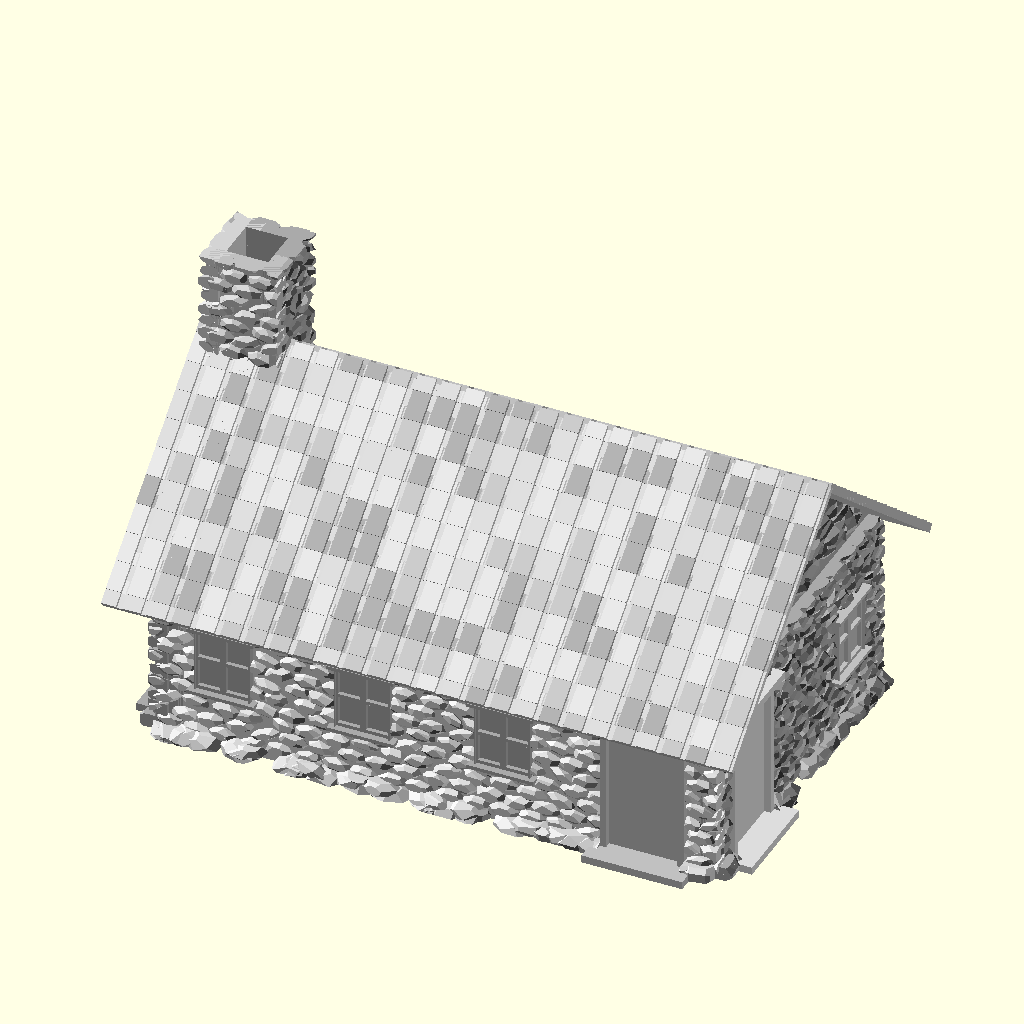
Cell 1: rendered with the file's own defaults.
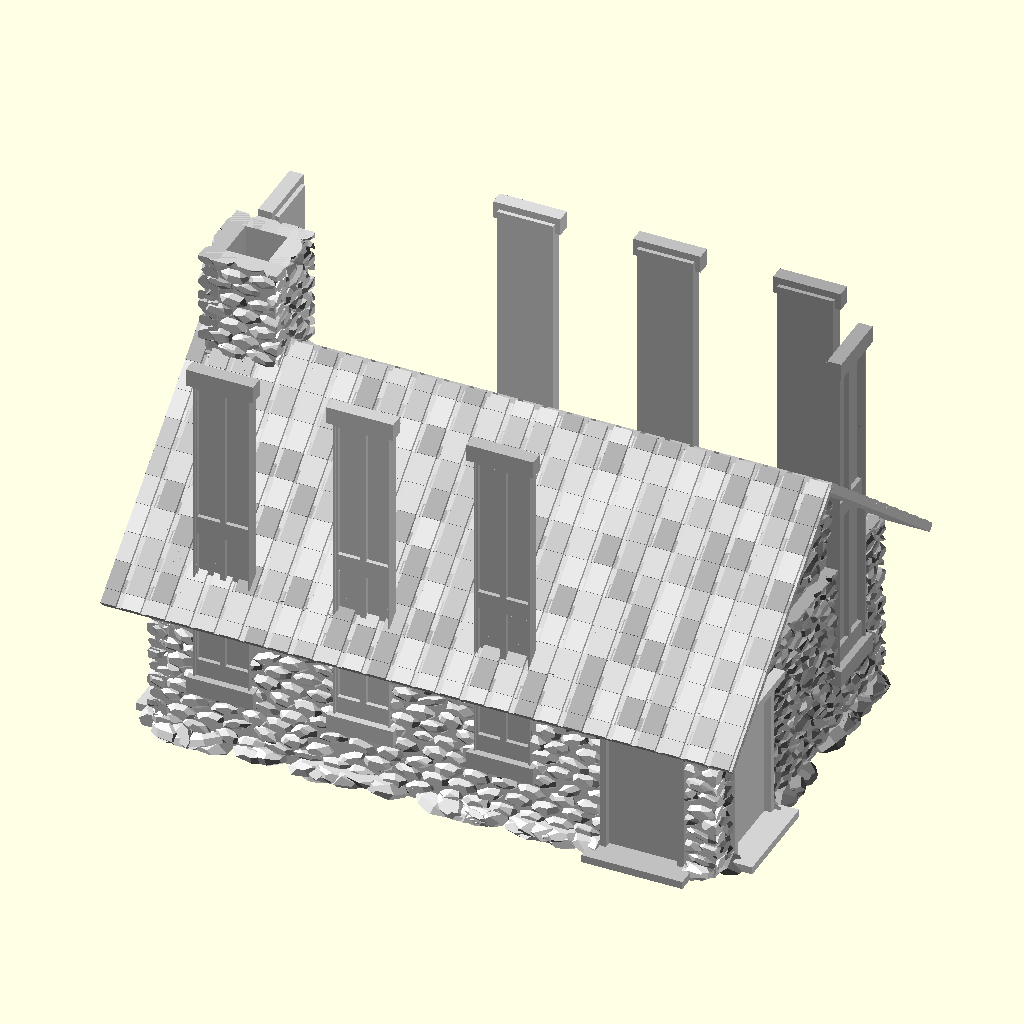
Cell 2: winh = 500 (everything else at default).
The same orthographic view direction (rotation 55°, 0°, 25°; colour scheme Cornfield) for every cell, with the view re-fitted per cell, so scale and position can differ between cells.
OpenSCAD source file 28mm/buildings/src/houses/orig/winwall.scad:
//House generator by Torleif Ceder 2015 Creative Commons - Attribution - Share Alike

// preview[view:north east, tilt:top diagonal]
// settings
/* [House] */
//dimensions in cm
housex = 800; //[100:3000]
housey = 500; //[100:3000]
housez = 260; //[100:3000]
//roof height
roofz = 210; //[30:10000]
//export as plate
asplate =0; //[1,0]
//0=everything
part=0;//[0,1,2,3,4,5,6,7,8]
roofh = sqrt((housey / 2) * (housey / 2) + (roofz * roofz));
roofang = 90 - atan2(roofz, housey / 2);
/* [Windows and Doors] */
winh = 100; //[10:500]
winw = 80; //[10:500]
wind = 20; //[10:30]
winz = 82; //[0:500]
doorh = 220; //[10:500]
doorw = 120; //[10:500]
doord = 20; //[10:30]
doorz = 0; //[0:500]
//distance from corner to first window
vanpadding = 100; //[0:500]
//spaceing
spacew = 100; //[0:500]
//windows and doors order win=1 door=2
WD1 = [2, 1, 1, 1, 1, 1, 2, 2, 2, 2, 2];
WD2 = [1, 2, 1, 2, 1, 1, 1, 2, 2, 2, 2, 2];
WD3 = [2, 1, 1, 1, 1, 1, 2, 2, 2, 2, 2];
WD4 = [2, 1, 1, 1, 1, 1, 2, 2, 2, 2, 2];
/* [Walls] */
//brick sizes
stoneh = 20; //[10:1000]
stonew = 40; //[10:1000]
stoned = 31; //[5:50]
//round wall tiles
stonetypewall = 1; //[0,1] 
//wall randomnes [0:50)
fr = 0;
/* [Roof] */
// roof over shoot [10:200]
overhang = 70;
overhang2 = 50;
//rooftile size
roofstoneh = 40; //[10:1000]
roofstonew = 35; //[10:1000]
roofstoned = 8; //[5:50]
//round roof tiles
stonetype = 0; //[0,1] 
//roof randomness
fr2 = 5;
/* [Chimney] */
//dimensions in cm 
chimney=1;//[1,0]

chimx = 100; //[20:3000]
chimy = 100; //[20:3000]
chimz = 600; //[20:3000]
chimofx = -30; //[-1000:3000]
chimofy = -180; //[-3000:1000]
// end of settings




// main
if (asplate == 1)
{
    if (part==0){
	//[2,1,2,1,1,1,1]= [door,win door,win,win,win,win]
	translate([0, 0, 0]) wall(housex, wind, housez, WD1);
	translate([0, 0, housez * 1.1]) wall(housey, wind, housez, WD2);
	translate([0, 0, housez * 2.2]) wall(housex, wind, housez, WD3);
	translate([0, 0, housez * 3.3]) wall(housey, wind, housez, WD4);
	translate([max(housey, housex) * 1.2, stoned, roofh * 2.2 + overhang * 2]) roofside(housey, roofz);
	translate([max(housey, housex) * 1.2, stoned, roofh * 2.2 + overhang * 2 + housez * 1.1]) roofside(housey, roofz);
	translate([max(housey, housex) * 1.2, 0, overhang]) roofblock(housex, roofh);
	translate([max(housey, housex) * 1.2, 0, roofh * 1.1 + overhang * 2]) roofblock(housex, roofh);}
    
    if (part==1){ wall(housex, wind, housez, WD1);}
	if (part==2){ wall(housey, wind, housez, WD2);}
	if (part==3){ wall(housex, wind, housez, WD3);}
	if (part==4){ wall(housey, wind, housez, WD4);}
	if (part==5){ roofside(housey, roofz);}
	if (part==6){ roofside(housey, roofz);}
	if (part==7){ roofblock(housex, roofh);}
	if (part==8){roofblock(housex, roofh);}
    
    
}
else
{
	union()
	{
        //chimney
 if (chimney==1){
        translate([chimofx+0, +chimofy, 0]) wall(chimx, wind, chimz, WD1);
		translate([chimofx+chimx, +chimofy, 0]) rotate([0, 0, -90]) wall(chimy, wind, chimz, WD2);
		translate([chimofx+chimx, -chimy+chimofy, 0]) rotate([0, 0, -180]) wall(chimx, wind, chimz, WD3);
		translate([chimofx+0, -chimy +chimofy, 0]) rotate([0, 0, -270]) wall(chimy, wind, chimz, WD4);}
        //house
		translate([0, 0, 0]) wall(housex, wind, housez, WD1);
		translate([housex, 0, 0]) rotate([0, 0, -90]) wall(housey, wind, housez, WD2);
		translate([housex, -housey, 0]) rotate([0, 0, -180]) wall(housex, wind, housez, WD3);
		translate([0, -housey, 0]) rotate([0, 0, -270]) wall(housey, wind, housez, WD4);
		translate([0, 0, housez]) rotate([roofang, 0, 0]) roofblock(housex, roofh);
		translate([housex, 0, housez]) rotate([0, 0, -90]) roofside(housey, roofz);
		translate([housex, -housey, housez]) rotate([0, 0, -180]) rotate([roofang, 0, 0]) roofblock(housex, roofh);
		translate([0, -housey, housez]) rotate([0, 0, 90]) roofside(housey, roofz);
	}
}
//House generator by Torleif Ceder 2015 Creative Commons - Attribution - Share Alike
//modules below
colors = ["Gainsboro", "LightGrey", "Silver", "DarkGray", "Gray",
	"DimGray", "LightSlateGray", "SlateGray", "DarkSlateGray", "Black"
];
n_colors = 5;
module stone()
{
	if (stonetypewall == 1)
	{
		rotate([rands(0, 360, 1)[0], rands(0, 360, 1)[0], rands(0, 360, 1)[0]])
		resize([rands(3, 10, 1)[0], rands(3, 10, 1)[0], rands(3, 10, 1)[0]])
			//import("rock.stl", convexity=3);
		sphere(1, $fa = 15, $fs = 1);
	}
	else
	{
		rotate([-90, 0, 0]) union()
		{
			cube([1, 1, 0.5]);
			translate([0.1, 0.1, 0]) cube([0.8, 0.8, 1]);
		}
	}
}
module basestone()
{
	rotate([rands(0, 360, 1)[0], rands(0, 360, 1)[0], rands(0, 360, 1)[0]])
	resize([rands(3, 10, 1)[0], rands(3, 10, 1)[0], rands(3, 10, 1)[0]])
		//import("rock.stl", convexity=3);
	sphere(1, $fa = 15, $fs = 1);
}
module roofstone()
{
	if (stonetype == 1)
	{
		rotate([rands(0, 360, 1)[0], rands(0, 360, 1)[0], rands(0, 360, 1)[0]])
		resize([rands(3, 10, 1)[0], rands(3, 10, 1)[0], rands(3, 10, 1)[0]])
			//import("rock.stl", convexity=3);
		sphere(1, $fa = 15, $fs = 1);
	}
	else
	{
		rotate([-90, 0, 0]) union()
		{
			cube([1, 1, 0.4]);
			translate([0.1, 0, 0]) cube([0.8, 1, 1]);
		}
	}
}
module wallblock(length, height)
{
	color(colors[rands(0, n_colors - 1, 1)[0]])
	union()
	{
		intersection()
			{
				color(colors[rands(0, n_colors - 1, 1)[0]])
				translate([-(stoned - wind) * 0.5, 0, 0]) cube([length + (stoned - wind), stoned * 0.90, height]);
				union()
				{
					translate([0, -wind, 0]) cube([length, wind * 2, height]);
					// Wall
					for (i = [1: height / stoneh])
					{
						for (j = [0: length / stonew])
						{
							color(colors[rands(0, n_colors - 1, 1)[0]])
							translate([j * stonew - (i % 2) * stonew / 2, 0 + rands(-fr, fr, 1)[0], i * stoneh + rands(-stoneh * 0.3, stoneh * 0.3, 1)[0]]) resize([stonew, stoned, stoneh * 1.1]) stone();
							translate([j * stonew - (i % 2) * stonew / 2, stoned / 2 + rands(-fr, fr, 1)[0], i * stoneh])
							resize([stonew * 1.1, stoned, stoneh * 1.1]) stone();
						}
					}
				}
			}
			// Base stones
		intersection()
		{
			//scale([1,1,1.5])
			union()
			{
				for (i = [0: length * 2 / stonew])
				{
					color(colors[rands(0, n_colors - 1, 1)[0]])
					translate([rands(0, length, 1)[0], stoned * 0.7, rands(0, stoneh / 2, 1)[0]])
					resize([stonew * 1.5, stoned * 1.5, stoneh * 1.5]) basestone();
				}
			}
			translate([0, 0, 0])
			cube([length, stoned * 2, stoneh]);
		}
	}
}
module roofside(length, height)
{
	difference()
	{
		color(colors[rands(0, n_colors - 1, 1)[0]])
		translate([0, 0 - stoned]) union()
		{
			intersection()
			{
				color(colors[rands(0, n_colors - 1, 1)[0]])
				translate([-(stoned - wind) * 0.5, 0, 0]) cube([length + (stoned - wind), stoned, height]);
				union()
				{
					translate([0, -wind, 0]) cube([length, wind * 2, height]);
					// Wall
					for (i = [1: height / stoneh])
					{
						for (j = [0: length / stonew])
						{
							color(colors[rands(0, n_colors - 1, 1)[0]])
							translate([j * stonew - (i % 2) * stonew / 2, 0 + rands(-fr2, fr2, 1)[0], i * stoneh + rands(-stoneh * 0.3, stoneh * 0.3, 1)[0]])
							resize([stonew, stoned, stoneh * 1.1]) stone();
							translate([j * stonew - (i % 2) * stonew / 2, stoned / 2 + rands(-fr2, fr2, 1)[0], i * stoneh])
							resize([stonew * 1.4, stoned, stoneh * 1.1]) stone();
						}
					}
				}
			}
		}
		color(colors[rands(0, n_colors - 1, 1)[0]])
		translate([housey / 2, -50, roofz]) rotate([0, 90 - roofang, 0]) cube([max(roofh * 20, roofz * 20), 100, max(roofh * 20, roofz * 20)]);
		color(colors[rands(0, n_colors - 1, 1)[0]])
		translate([housey / 2, -50, roofz]) rotate([0, 180 + roofang, 0]) cube([max(roofh * 20, roofz * 20), 100, max(roofh * 20, roofz * 20)]);
	}
}
module roofblock(l, h)
{
	height = h + overhang;
	length = l + overhang2 * 2;
	translate([-overhang2, 0, -overhang]) union()
	{
		intersection()
		{
			color(colors[rands(0, n_colors - 1, 1)[0]])
			translate([0, -roofstoned / 2, 0]) cube([length, roofstoned * 3, height + roofstoned * 0.6]);
			union()
			{
				color(colors[rands(0, n_colors - 1, 1)[0]])
				translate([0, -roofstoned * 0.5, ]) cube([length, roofstoned, height]);
				for (i = [0.5: 1 + height / roofstoneh])
				{
					for (j = [0: length / roofstonew])
					{
						color(colors[rands(0, n_colors - 1, 1)[0]])
						translate([j * roofstonew, 0, i * roofstoneh]) rotate([2, 0, 0]) resize([roofstonew, roofstoned, roofstoneh]) roofstone();
					}
				}
			}
		}
	}
}
module centerblock()
{
	color(colors[rands(0, n_colors - 1, 1)[0]])
	translate([0, -0.5, 0.5]) cube(1, center = true);
}
module cutter(w, d, h)
{
	color(colors[rands(0, n_colors - 1, 1)[0]])
	resize([w, d, h]) centerblock();
}
module window(w, d, h)
{
	color(colors[rands(0, n_colors - 1, 1)[0]])
	union()
	{
		resize([w, d, h])
		difference()
		{
			color(colors[rands(0, n_colors - 1, 1)[0]])
			centerblock();
			color(colors[rands(0, n_colors - 1, 1)[0]])
			translate([0, 0, 0]) resize([0.95, 0.2, 0.97]) centerblock();
			color(colors[rands(0, n_colors - 1, 1)[0]])
			translate([-0.25, 0, 0.1]) resize([0.4, 0.5, 0.4]) centerblock();
			color(colors[rands(0, n_colors - 1, 1)[0]])
			translate([0.25, 0, 0.1]) resize([0.4, 0.5, 0.4]) centerblock();
			color(colors[rands(0, n_colors - 1, 1)[0]])
			translate([-0.25, 0, 0.55]) resize([0.4, 0.5, 0.4]) centerblock();
			color(colors[rands(0, n_colors - 1, 1)[0]])
			translate([0.25, 0, 0.55]) resize([0.4, 0.5, 0.4]) centerblock();
		}
		color(colors[rands(0, n_colors - 1, 1)[0]])
		translate([0, wind * 0.3, 0]) resize([w * 1.2, d, h * 0.05]) centerblock();
		color(colors[rands(0, n_colors - 1, 1)[0]])
		translate([0, wind * 0.3, h * 0.97]) resize([w * 1.2, d, h * 0.05]) centerblock();
	}
}
module door(w, d, h)
{
	color(colors[rands(0, n_colors - 1, 1)[0]])
	union()
	{
		resize([w, d, h])
		difference()
		{
			color(colors[rands(0, n_colors - 1, 1)[0]])
			centerblock();
			translate([0, 0, 0]) resize([0.85, 0.5, 0.92]) centerblock();
		}
		color(colors[rands(0, n_colors - 1, 1)[0]])
		translate([0, wind * 1.5, 0]) resize([w * 1.2, d * 3, h * 0.05]) centerblock();
		color(colors[rands(0, n_colors - 1, 1)[0]])
		translate([0, wind * 0.5, h * 0.97]) resize([w * 1.2, d, h * 0.05]) centerblock();
	}
}
module wall(w, d, h, order)
	{
		union()
		{
			difference()
			{
				translate([0, -d, 0])
				wallblock(w, h);
				//cube([w,d,h]);
				union()
				{
					fw = w - vanpadding * 2;
					numw = floor(fw / (winw + spacew));
					step = fw / numw;
					for (i = [vanpadding: step: w - vanpadding])
					{
						if (order[i / step] == 1)
						{
							translate([i, wind * 2, winz]) cutter(winw, wind * 2.9, winh);
						}
						else
						{
							translate([i, doord * 3, doorz - 1]) cutter(doorw, doord * 3.9, doorh + 1);
						}
					}
				}
			}
			fw = w - vanpadding * 2;
			numw = floor(fw / (winw + spacew));
			step = fw / numw;
			for (i = [vanpadding: step: w - vanpadding])
			{
				if (order[i / step] == 1)
				{
					translate([i, wind * 0.5, winz]) window(winw, wind, winh);
				}
				else
				{
					translate([i, doord * 0.5, doorz]) door(doorw, doord, doorh);
				}
			}
		}
	}
	//rotate([-5,0,0])roofstone();,
	//House generator by Torleif Ceder 2015 Creative Commons - Attribution - Share Alike
Parameter table extracted from the source (name, type, default, range or options):
housex: number, default 800, range 100 to 3000
housey: number, default 500, range 100 to 3000
housez: number, default 260, range 100 to 3000
roofz: number, default 210, range 30 to 10000
asplate: number, default 0, options 1, 0
part: number, default 0, options 0, 1, 2, 3, 4, 5, 6, 7, 8
winh: number, default 100, range 10 to 500
winw: number, default 80, range 10 to 500
wind: number, default 20, range 10 to 30
winz: number, default 82, range 0 to 500
doorh: number, default 220, range 10 to 500
doorw: number, default 120, range 10 to 500
doord: number, default 20, range 10 to 30
doorz: number, default 0, range 0 to 500
vanpadding: number, default 100, range 0 to 500
spacew: number, default 100, range 0 to 500
stoneh: number, default 20, range 10 to 1000
stonew: number, default 40, range 10 to 1000
stoned: number, default 31, range 5 to 50
stonetypewall: number, default 1, options 0, 1
fr: number, default 0
overhang: number, default 70
overhang2: number, default 50
roofstoneh: number, default 40, range 10 to 1000
roofstonew: number, default 35, range 10 to 1000
roofstoned: number, default 8, range 5 to 50
stonetype: number, default 0, options 0, 1
fr2: number, default 5
chimney: number, default 1, options 1, 0
chimx: number, default 100, range 20 to 3000
chimy: number, default 100, range 20 to 3000
chimz: number, default 600, range 20 to 3000
chimofx: number, default -30, range -1000 to 3000
chimofy: number, default -180, range -3000 to 1000
n_colors: number, default 5
